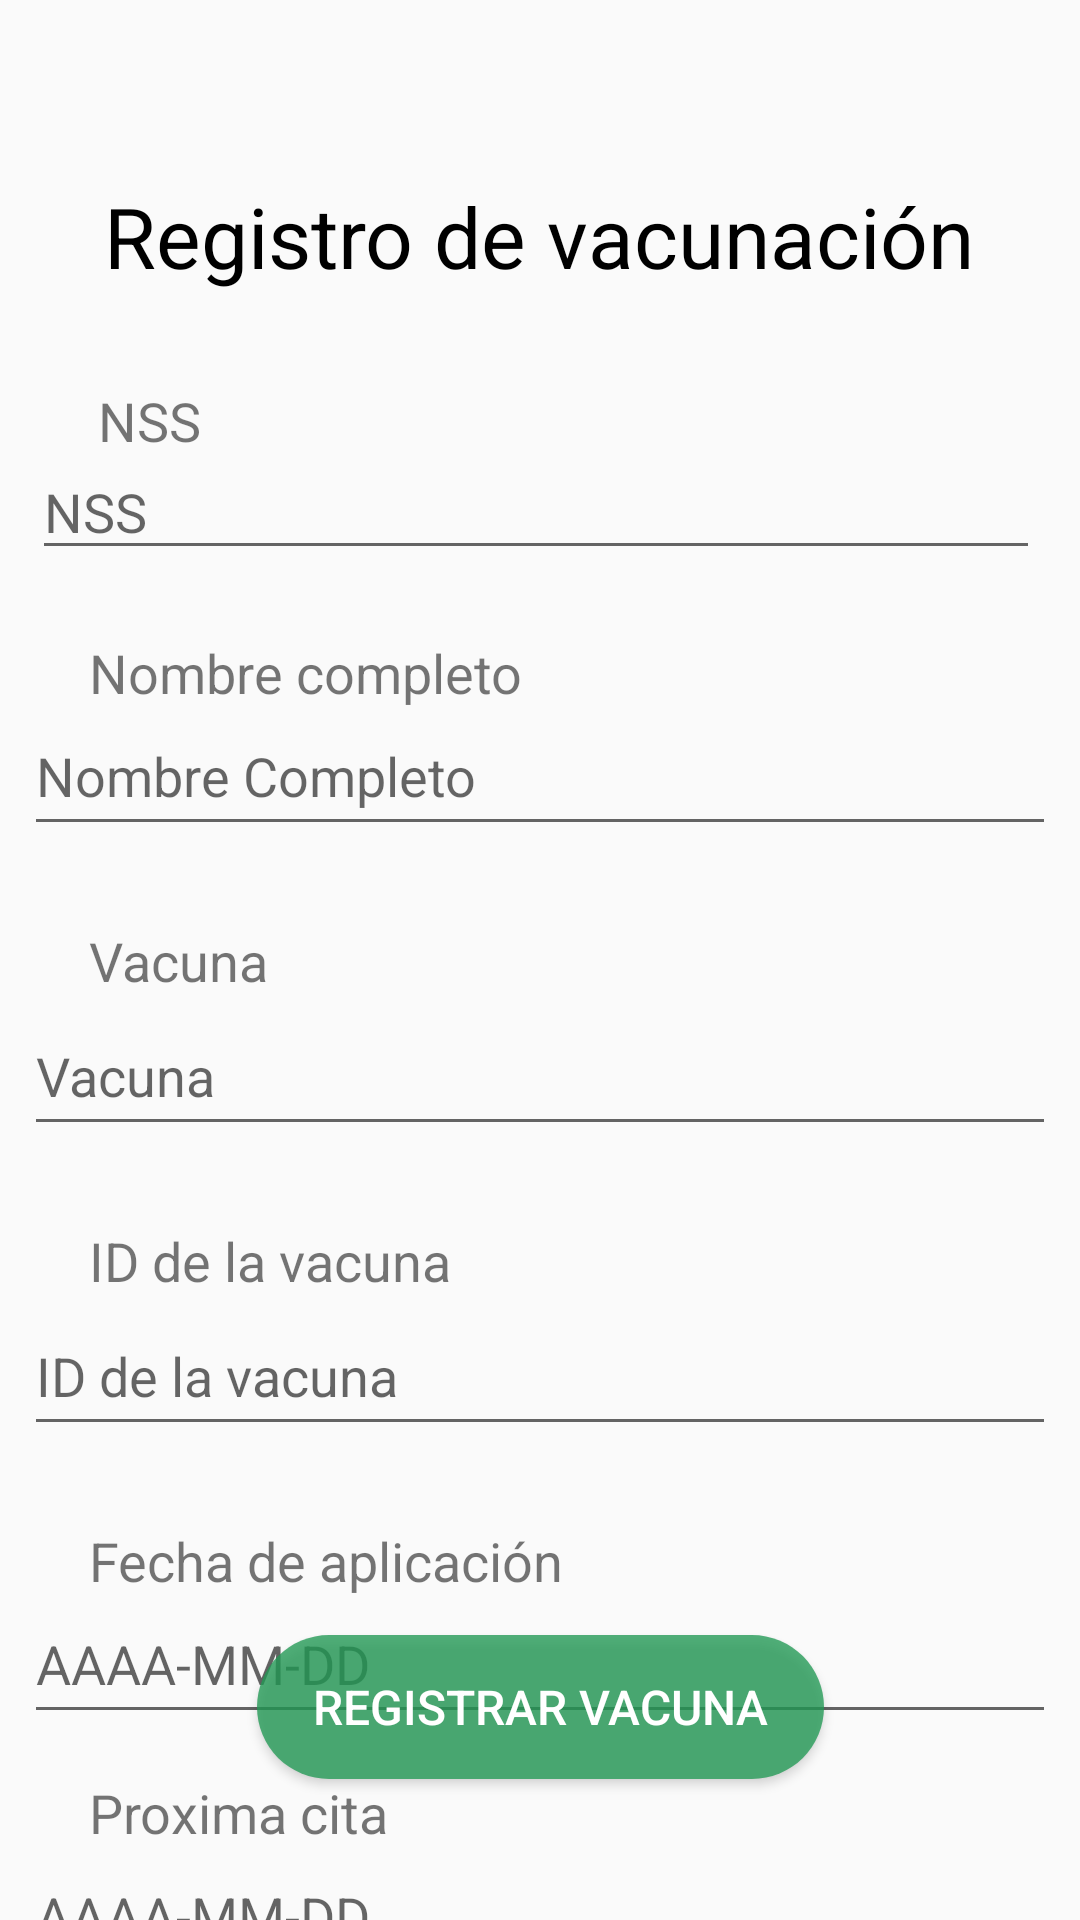

Write the Android layout XML for this screen, with the resource values it uses.
<!-- AndroidManifest.xml: application theme Theme.Cartillav -->
<!-- res/layout/fragment_home.xml -->
<?xml version="1.0" encoding="utf-8"?>
<androidx.constraintlayout.widget.ConstraintLayout
    xmlns:android="http://schemas.android.com/apk/res/android"
    xmlns:app="http://schemas.android.com/apk/res-auto"
    xmlns:tools="http://schemas.android.com/tools"
    android:layout_width="match_parent"
    android:layout_height="match_parent"
    tools:context=".ui.home.HomeFragment">

    <TextView
        android:id="@+id/title"
        android:layout_width="wrap_content"
        android:layout_height="wrap_content"
        android:layout_marginTop="60dp"
        android:text="Registro de vacunación"
        android:textColor="#000000"
        android:textSize="28sp"
        app:layout_constraintEnd_toEndOf="parent"
        app:layout_constraintHorizontal_bias="0.495"
        app:layout_constraintStart_toStartOf="parent"
        app:layout_constraintTop_toTopOf="parent" />

    <EditText
        android:id="@+id/numero"
        android:layout_width="336dp"
        android:layout_height="42dp"
        android:layout_marginTop="148dp"
        android:ems="15"
        android:hint="NSS"
        app:layout_constraintEnd_toEndOf="parent"
        app:layout_constraintHorizontal_bias="0.44"
        app:layout_constraintStart_toStartOf="parent"
        app:layout_constraintTop_toTopOf="parent"
        android:autofillHints="" />

    <TextView
        android:id="@+id/numerotxt"
        android:layout_width="83dp"
        android:layout_height="46dp"
        android:layout_marginTop="128dp"
        android:text="NSS"
        android:textSize="18sp"
        app:layout_constraintEnd_toEndOf="parent"
        app:layout_constraintHorizontal_bias="0.118"
        app:layout_constraintStart_toStartOf="parent"
        app:layout_constraintTop_toTopOf="parent" />

    <EditText
        android:id="@+id/nombreC"
        android:layout_width="344dp"
        android:layout_height="50dp"
        android:layout_marginTop="232dp"
        android:ems="15"
        android:hint="Nombre Completo"
        app:layout_constraintEnd_toEndOf="parent"
        app:layout_constraintHorizontal_bias="0.492"
        app:layout_constraintStart_toStartOf="parent"
        app:layout_constraintTop_toTopOf="parent" />

    <TextView
        android:id="@+id/nombreCtxt"
        android:layout_width="194dp"
        android:layout_height="40dp"
        android:layout_marginTop="212dp"
        android:text="Nombre completo"
        android:textSize="18sp"
        app:layout_constraintEnd_toEndOf="parent"
        app:layout_constraintHorizontal_bias="0.179"
        app:layout_constraintStart_toStartOf="parent"
        app:layout_constraintTop_toTopOf="parent" />

    <EditText
        android:id="@+id/vacuna"
        android:layout_width="344dp"
        android:layout_height="50dp"
        android:layout_marginTop="332dp"
        android:ems="15"
        android:hint="Vacuna"
        app:layout_constraintEnd_toEndOf="parent"
        app:layout_constraintHorizontal_bias="0.492"
        app:layout_constraintStart_toStartOf="parent"
        app:layout_constraintTop_toTopOf="parent" />

    <TextView
        android:id="@+id/vacunatxt"
        android:layout_width="194dp"
        android:layout_height="40dp"
        android:layout_marginTop="308dp"
        android:text="Vacuna"
        android:textSize="18sp"
        app:layout_constraintEnd_toEndOf="parent"
        app:layout_constraintHorizontal_bias="0.179"
        app:layout_constraintStart_toStartOf="parent"
        app:layout_constraintTop_toTopOf="parent" />

    <EditText
        android:id="@+id/idv"
        android:layout_width="344dp"
        android:layout_height="50dp"
        android:layout_marginTop="432dp"
        android:ems="15"
        android:hint="ID de la vacuna"
        app:layout_constraintEnd_toEndOf="parent"
        app:layout_constraintHorizontal_bias="0.492"
        app:layout_constraintStart_toStartOf="parent"
        app:layout_constraintTop_toTopOf="parent" />

    <TextView
        android:id="@+id/idvtxt"
        android:layout_width="194dp"
        android:layout_height="40dp"
        android:layout_marginTop="408dp"
        android:text="ID de la vacuna"
        android:textSize="18sp"
        app:layout_constraintEnd_toEndOf="parent"
        app:layout_constraintHorizontal_bias="0.179"
        app:layout_constraintStart_toStartOf="parent"
        app:layout_constraintTop_toTopOf="parent" />

    <TextView
        android:id="@+id/fechaAtxt"
        android:layout_width="194dp"
        android:layout_height="40dp"
        android:layout_marginTop="508dp"
        android:text="Fecha de aplicación"
        android:textSize="18sp"
        app:layout_constraintEnd_toEndOf="parent"
        app:layout_constraintHorizontal_bias="0.179"
        app:layout_constraintStart_toStartOf="parent"
        app:layout_constraintTop_toTopOf="parent" />

    <EditText
        android:id="@+id/fechaA"
        android:layout_width="344dp"
        android:layout_height="50dp"
        android:layout_marginTop="528dp"
        android:ems="15"
        android:hint="AAAA-MM-DD"
        android:inputType="date"
        app:layout_constraintEnd_toEndOf="parent"
        app:layout_constraintHorizontal_bias="0.492"
        app:layout_constraintStart_toStartOf="parent"
        app:layout_constraintTop_toTopOf="parent" />

    <EditText
        android:id="@+id/proximaC"
        android:layout_width="344dp"
        android:layout_height="50dp"
        android:layout_marginTop="612dp"
        android:ems="15"
        android:hint="AAAA-MM-DD"
        android:inputType="date"
        app:layout_constraintEnd_toEndOf="parent"
        app:layout_constraintHorizontal_bias="0.492"
        app:layout_constraintStart_toStartOf="parent"
        app:layout_constraintTop_toTopOf="parent"
         />

    <TextView
        android:id="@+id/proximaCtxt"
        android:layout_width="194dp"
        android:layout_height="40dp"
        android:layout_marginTop="592dp"
        android:text="Proxima cita"
        android:textSize="18sp"
        app:layout_constraintEnd_toEndOf="parent"
        app:layout_constraintHorizontal_bias="0.179"
        app:layout_constraintStart_toStartOf="parent"
        app:layout_constraintTop_toTopOf="parent" />

    <Button
        android:id="@+id/RegistrarVacunaa"
        android:layout_width="189dp"
        android:layout_height="48dp"
        android:layout_marginLeft="20dp"
        android:layout_marginRight="20dp"
        android:layout_marginBottom="30dp"
        android:background="@drawable/btn_fondo_color"
        android:elevation="5dp"
        android:text="Registrar vacuna"
        android:textColor="#fff"
        android:textSize="16sp"
        app:layout_constraintBottom_toBottomOf="parent"
        app:layout_constraintEnd_toEndOf="parent"
        app:layout_constraintStart_toStartOf="parent"
        app:layout_constraintTop_toTopOf="parent"
        app:layout_constraintVertical_bias="0.97"
        app:rippleColor="#FFFFFF" />
</androidx.constraintlayout.widget.ConstraintLayout>
<!-- resources referenced by this layout -->
<resources>
  <!-- drawable btn_fondo_color (drawable-v24) -->
  <?xml version="1.0" encoding="utf-8"?>
  <shape android:shape="rectangle"
      xmlns:android="http://schemas.android.com/apk/res/android">
      <solid android:color="@color/verdeIMSS" />
      <corners android:radius="50dp" />
  </shape>
  <style name="Theme.Cartillav" parent="Theme.AppCompat.Light.NoActionBar">
          
          <item name="colorPrimary">@color/purple_500</item>
          <item name="colorPrimaryVariant">@color/purple_700</item>
          <item name="colorOnPrimary">@color/white</item>
          
          <item name="colorSecondary">@color/teal_200</item>
          <item name="colorSecondaryVariant">@color/teal_700</item>
          <item name="colorOnSecondary">@color/black</item>
          
          <item name="android:statusBarColor" tools:targetApi="l">?attr/colorPrimaryVariant</item>
          
      </style>
  <color name="verdeIMSS">#C8239B56</color>
  <color name="purple_500">#FF6200EE</color>
  <color name="purple_700">#FF3700B3</color>
  <color name="white">#FFFFFFFF</color>
  <color name="teal_200">#FF03DAC5</color>
  <color name="teal_700">#FF018786</color>
  <color name="black">#FF000000</color>
</resources>
